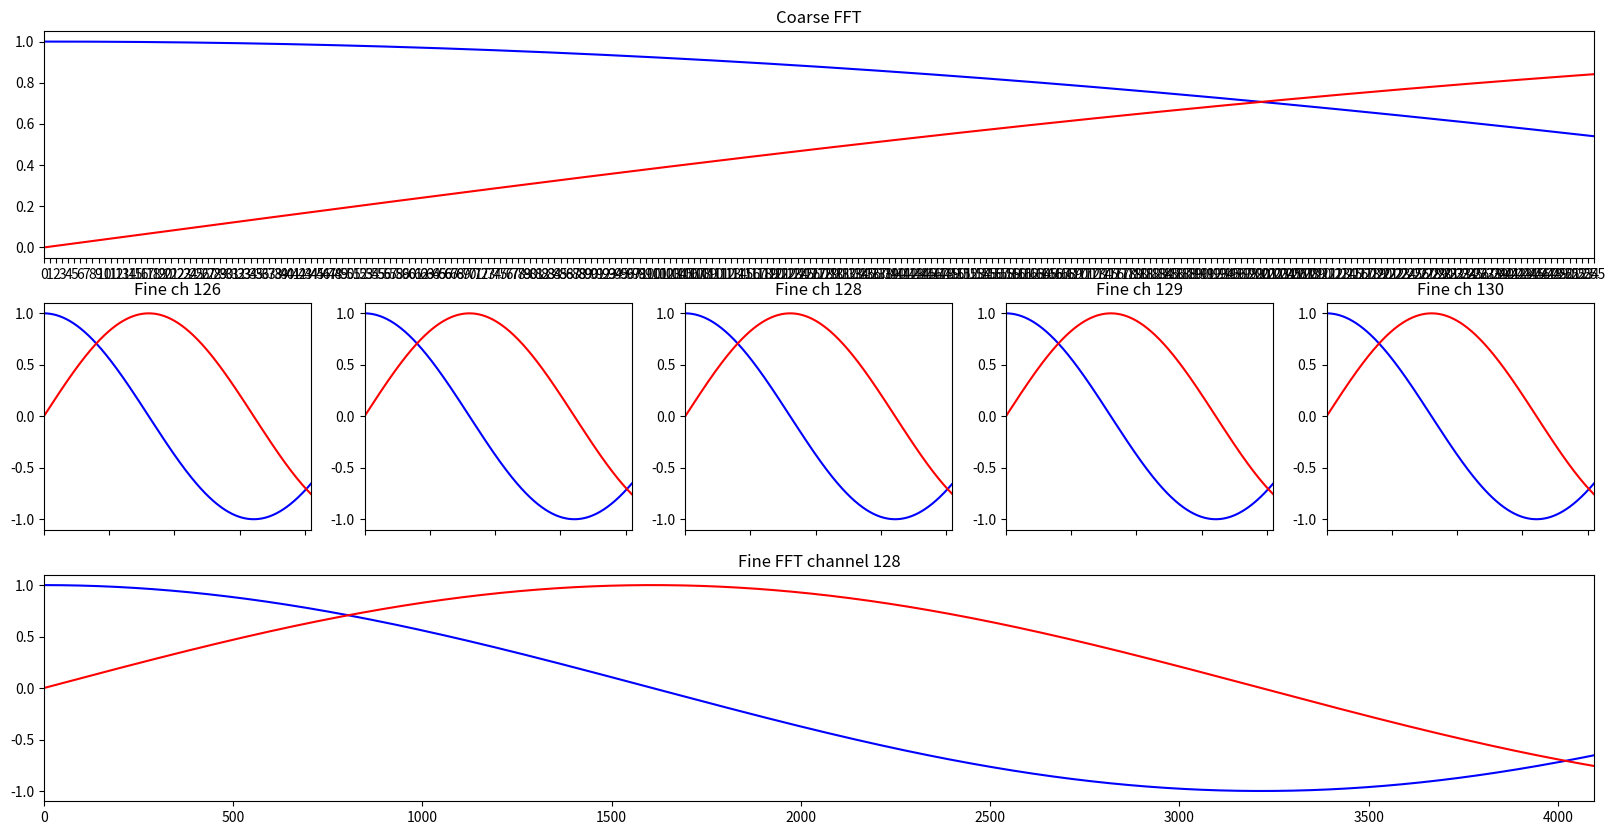

This chart was generated by the following Python code: (Note: this script raises an exception after producing the figure.)
#! /bin/python
'''Python script to get the basics right for plotting fine and several coarse FFT data.
'''
import matplotlib.pyplot as plt
import numpy
import time

coarse_fft_size = 256
fine_fft_size = 4096

coarse_fft_channel = 128

freq_coarse = numpy.linspace(0,coarse_fft_size,coarse_fft_size)
freq_fine = numpy.linspace(0,fine_fft_size,fine_fft_size)

coarse_LCP = numpy.cos(freq_coarse/256 )
coarse_RCP = numpy.sin(freq_coarse/256 )

fine_LCP = numpy.cos(freq_fine/1024)
fine_RCP = numpy.sin(freq_fine/1024)

plt.ion() # This is required to let the script continue after the figure has been shown.

plt.close('all')
fig = plt.figure(figsize=(20,10)) # Fills most of the screen

ax = []

ax.append(plt.subplot2grid((3,5), (0,0), colspan=5))    # 0 - coarse FFT
ax.append(plt.subplot2grid((3,5), (1,0)))               # 1 - fine FFT channel - 2
ax.append(plt.subplot2grid((3,5), (1,1)))               # 2 - fine FFT channel - 1
ax.append(plt.subplot2grid((3,5), (1,2)))               # 3 - fine FFT channel
ax.append(plt.subplot2grid((3,5), (1,3)))               # 4 - fine FFT channel + 1
ax.append(plt.subplot2grid((3,5), (1,4)))               # 5 - fine FFT channel + 2
ax.append(plt.subplot2grid((3,5), (2,0), colspan=5))    # 6 - fine FFT channel zoomed

ax[0].plot(coarse_LCP, 'b-')
ax[0].plot(coarse_RCP, 'r-')
ax[0].set_title('Coarse FFT')
ax[0].set_xlim(0, coarse_fft_size-1)
ax[0].xaxis.set_ticks(numpy.arange(0,coarse_fft_size))

if (coarse_fft_channel - 2) >=  0:
    ax[1].plot(fine_LCP, 'b-')
    ax[1].plot(fine_RCP, 'r-')
    ax[1].set_xlim(0, fine_fft_size-1)
    ax[1].set_title('Fine ch %d'%(coarse_fft_channel - 2))
    ax[1].xaxis.set_ticklabels([])


if (coarse_fft_channel - 1) >= 0:
    ax[2].plot(fine_LCP, 'b-')
    ax[2].plot(fine_RCP, 'r-')
    ax[2].set_xlim(0, fine_fft_size-1)
    ax[2].xaxis.set_ticklabels([])

ax[3].plot(fine_LCP, 'b-')
ax[3].plot(fine_RCP, 'r-')
ax[3].set_xlim(0, fine_fft_size-1)
ax[3].set_title('Fine ch %d'%(coarse_fft_channel))
ax[3].xaxis.set_ticklabels([])


if (coarse_fft_channel + 1) < fine_fft_size:
    ax[4].plot(fine_LCP, 'b-')
    ax[4].plot(fine_RCP, 'r-')
    ax[4].set_xlim(0, fine_fft_size-1)
    ax[4].set_title('Fine ch %d'%(coarse_fft_channel + 1))
    ax[4].xaxis.set_ticklabels([])


if (coarse_fft_channel + 2) < fine_fft_size - 1:
    ax[5].plot(fine_LCP, 'b-')
    ax[5].plot(fine_RCP, 'r-')
    ax[5].set_xlim(0, fine_fft_size-1)
    ax[5].set_title('Fine ch %d'%(coarse_fft_channel + 2))
    ax[5].xaxis.set_ticklabels([])


ax[6].plot(fine_LCP, 'b-')
ax[6].plot(fine_RCP, 'r-')
ax[6].set_xlim(0, fine_fft_size-1)
ax[6].set_title('Fine FFT channel %d'%(coarse_fft_channel))

# plt.tight_layout()
plt.draw() # Use this instead of show(). For some reason.
time.sleep(2)

hello = raw_input('Hello.')
